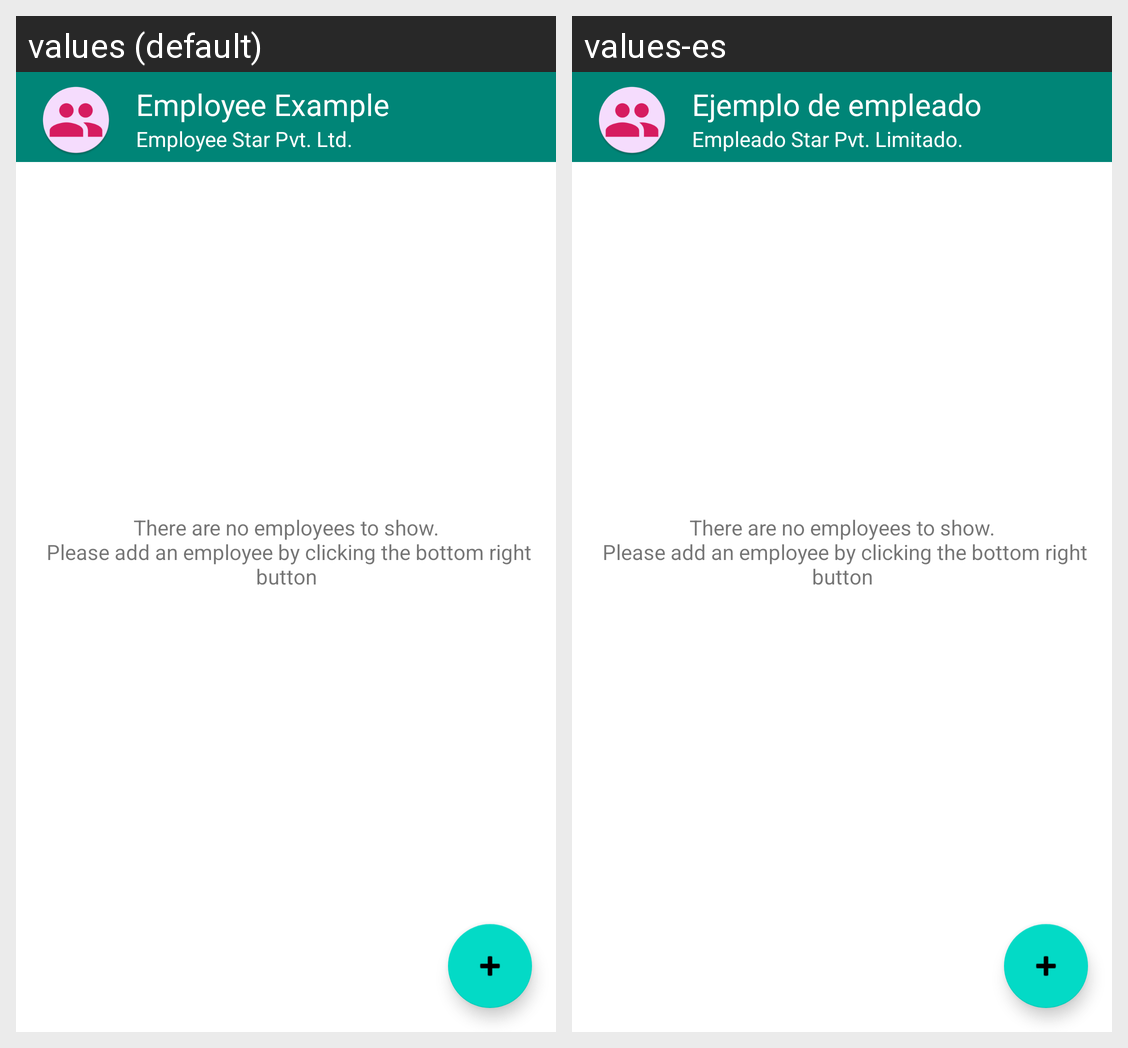

For this localized Android screen grid, give each drawn string resource with its value in every locale shown.
Android screen res/layout/fragment_employee_list.xml rendered under 2 locales, left to right: values (default), values-es. Device: Nexus 5 (rendered at 1080×1920; each locale shown at half size, 540×960, under a caption strip naming it); theme AppTheme.
Strings drawn on this screen, with the default value and each locale's value (text and hints the layout hard-codes, and strings that could not be matched under every locale, appear in the picture but are not listed):

no_db_record
  values: There are no employees to show.
       Please add an employee by clicking the bottom right button
  values-es: There are no employees to show.
       Please add an employee by clicking the bottom right button  [not translated; the default value is used]

app_name
  values: Employee Example
  values-es: Ejemplo de empleado

company_name
  values: Employee Star Pvt. Ltd.
  values-es: Empleado Star Pvt. Limitado.
